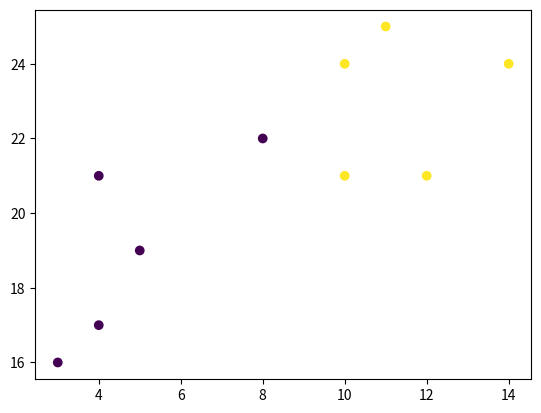

The script that saved this image:
import matplotlib.pyplot as plt

x = [4, 5, 10, 4, 3, 11, 14 , 8, 10, 12]
y = [21, 19, 24, 17, 16, 25, 24, 22, 21, 21]
classes = [0, 0, 1, 0, 0, 1, 1, 0, 1, 1]  #Classes represent different colors

plt.scatter(x, y, c=classes)
plt.show() 
